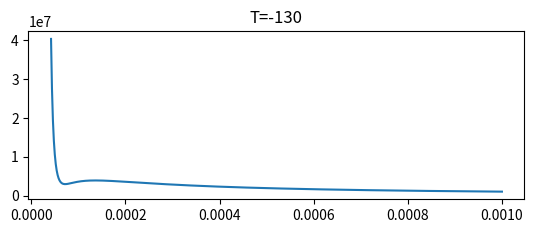

The script that saved this image:
import matplotlib.pyplot as plt
a = 0.1382
b = 3.19*10**(-5)
R = 8.314
V=b+10**(-5)
T=-130+273.15
v = []
P = []
Q=[]
q=[]
y=10000000000000
count=0
z=0
z1=0
Pa=3664186.998
while V<10**(-3):
    v.append(V)
    P.append((R*T)/(V-b)-(a/(V**2)))
    y = ((R * T) / (V - b) - (a / (V ** 2)))
    z+=(10**(-6))*y
    z1+=(10**(-6))*Pa
    V+=10**(-6)
plt.subplot(2, 1, 1)
plt.plot(v, P)
plt.title('T=-130')
print(z)

print(z1)
#print (Q[0], q[0])
#print (Q[1], q[1])
plt.show()